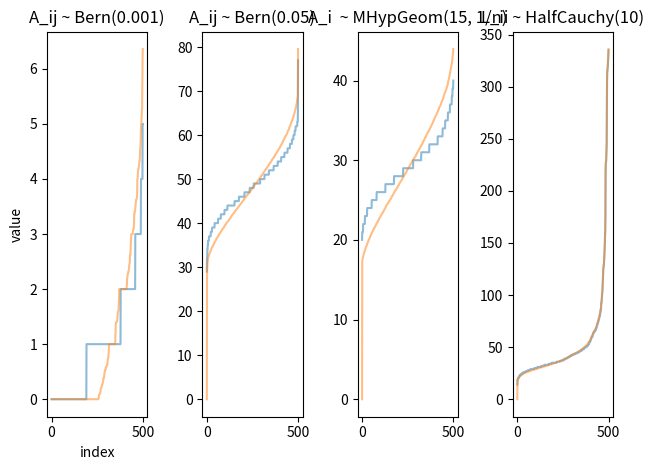

Write the Python code that produced this figure.

import numpy as np
import matplotlib.pyplot as plt; plt.ion()

n = 500

fig, axs = plt.subplots(1, 4)

def run_expt(A, i):
    A = (A + A.T).clip(0, 1)
    L = np.diag(A.sum(0)) - A

    axs[i].plot(np.sort(np.diag(L)), label='degree', alpha=0.5)
    axs[i].plot(np.linalg.eigvalsh(L), label='eigenvalue', alpha=0.5)

p = 0.001
A = np.random.binomial(1, p, size=(n, n))
run_expt(A, 0)

p = 0.05
A = np.random.binomial(1, p, size=(n, n))
run_expt(A, 1)

A = np.random.multinomial(15, np.ones(n)/n, size=(n, ))
run_expt(A, 2)

ds = np.round(np.abs(np.random.standard_t(1, n)*10))
A = np.concatenate([np.random.multinomial(min(ds[i], n-1), np.ones(n)/n)[None, :] for i in range(len(ds))], axis=0)
run_expt(A, 3)


axs[0].set_ylabel('value')
axs[0].set_xlabel('index')

axs[0].set_title('A_ij ~ Bern(0.001)')
axs[1].set_title('A_ij ~ Bern(0.05)')
axs[2].set_title('A_i  ~ MHypGeom(15, 1/n)')
axs[3].set_title('L_ii ~ HalfCauchy(10)')

plt.tight_layout()